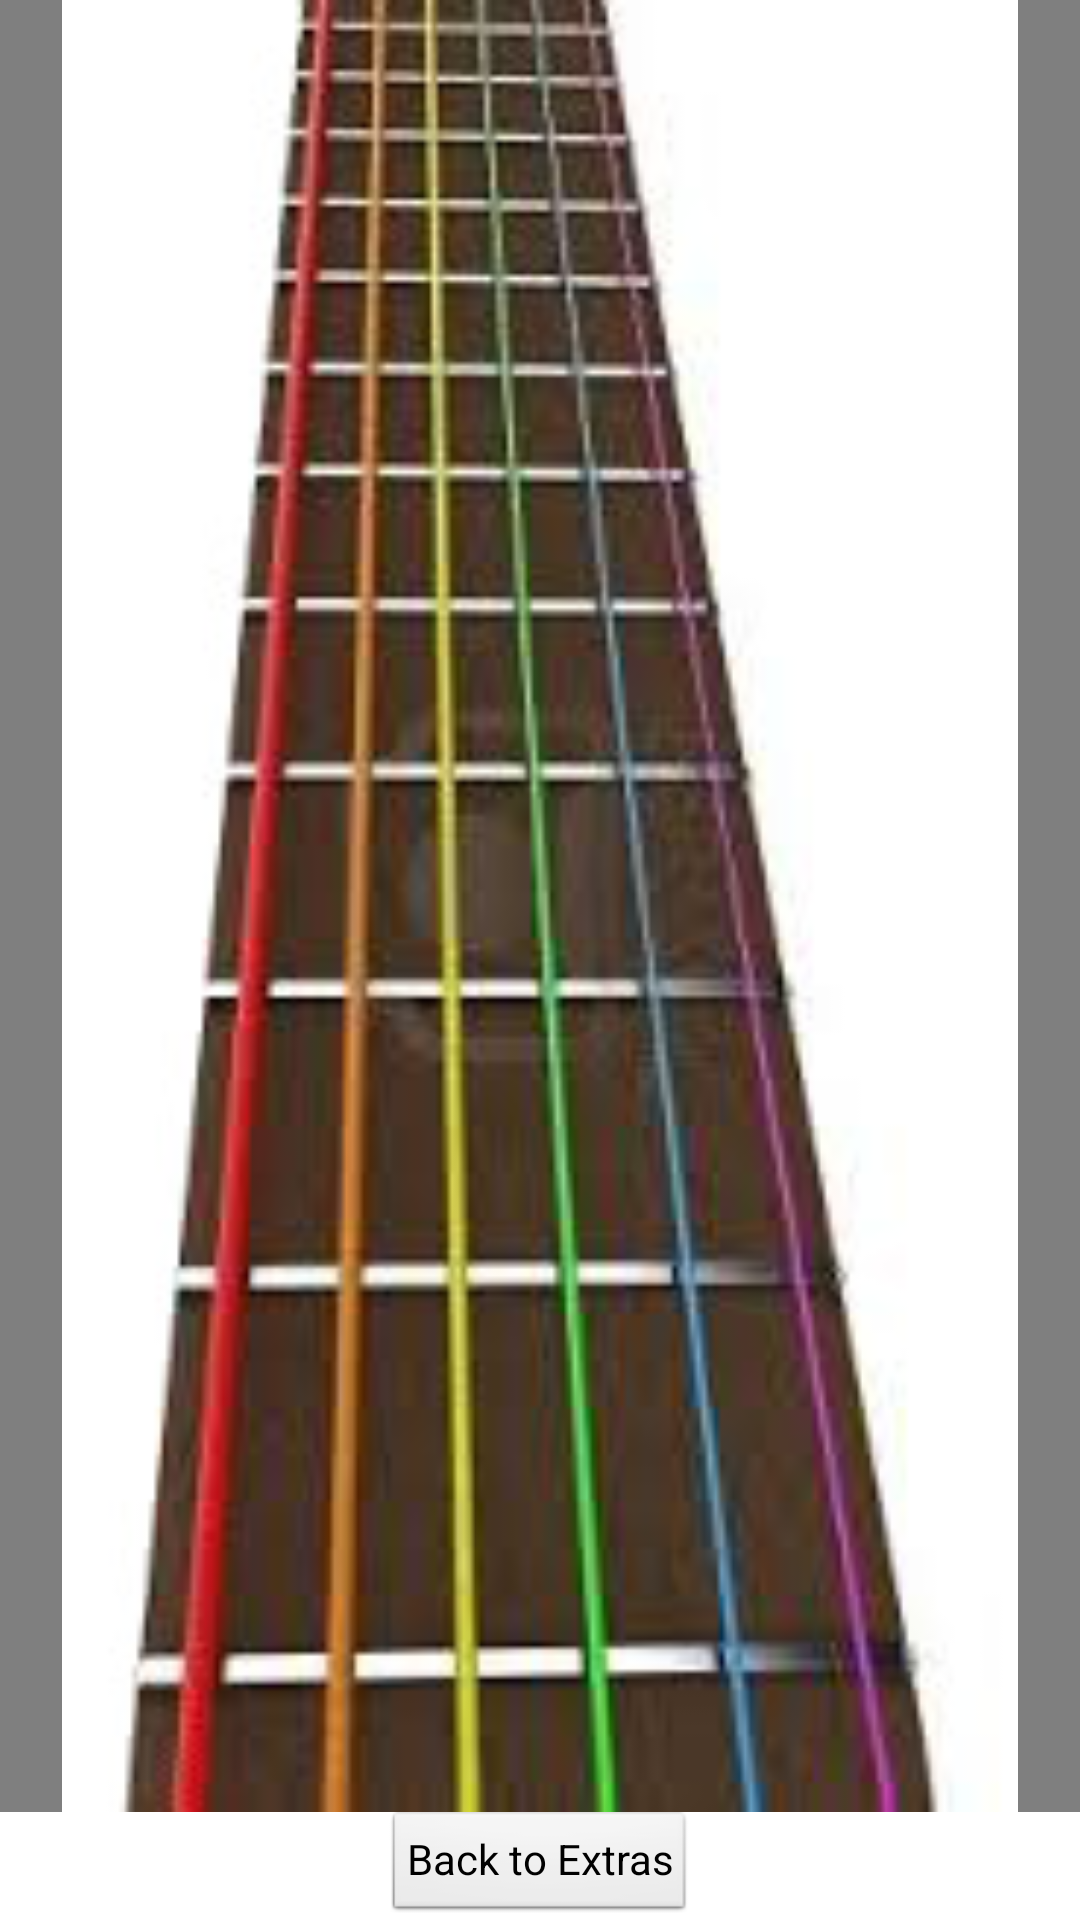

Here is an Android app screen rendered from its layout file. Give the layout XML and the strings, colors and styles it references.
<!-- AndroidManifest.xml: application theme AppTheme -->
<!-- res/layout/activity_shop_guitars.xml -->
<RelativeLayout xmlns:android="http://schemas.android.com/apk/res/android"
    xmlns:tools="http://schemas.android.com/tools"
    android:layout_width="match_parent"
    android:layout_height="match_parent"
    android:contentDescription="@string/txtShopGuitars"
    android:paddingBottom="@dimen/activity_vertical_margin"
    android:paddingLeft="@dimen/activity_horizontal_margin"
    android:paddingRight="@dimen/activity_horizontal_margin"
    android:paddingTop="@dimen/activity_vertical_margin"
    tools:context=".ShopGuitarsActivity" >

    <WebView
        android:id="@+id/wvShopGuitars"
        android:layout_width="match_parent"
        android:layout_height="wrap_content"
        android:layout_above="@+id/btnBackExtras2"
        android:layout_alignParentLeft="true"
        android:layout_alignParentTop="true" />

    <Button
        android:id="@+id/btnBackExtras2"
        style="?android:attr/buttonStyleSmall"
        android:layout_width="wrap_content"
        android:layout_height="wrap_content"
        android:layout_alignParentBottom="true"
        android:layout_centerHorizontal="true"
        android:onClick="onBackToExtrasClick"
        android:text="@string/lblBackExtras" />

    <ImageView
        android:id="@+id/imgGuitarNeck"
        android:layout_width="match_parent"
        android:layout_height="wrap_content"
        android:layout_alignBottom="@+id/wvShopGuitars"
        android:layout_alignLeft="@+id/wvShopGuitars"
        android:layout_alignParentTop="true"
        android:contentDescription="@string/description_guitar"
        android:src="@drawable/strings_only" />

</RelativeLayout>
<!-- resources referenced by this layout -->
<resources>
  <!-- drawable strings_only: jpg bitmap (drawable-mdpi, 13751 bytes) -->
  <string name="description_guitar">guitar</string>
  <string name="lblBackExtras">Back to Extras</string>
  <string name="txtShopGuitars">Find your dream guitar!</string>
  <style name="AppTheme" parent="AppBaseTheme">
          
      </style>
  <style name="AppBaseTheme" parent="android:Theme.Light">
          
      </style>
</resources>
